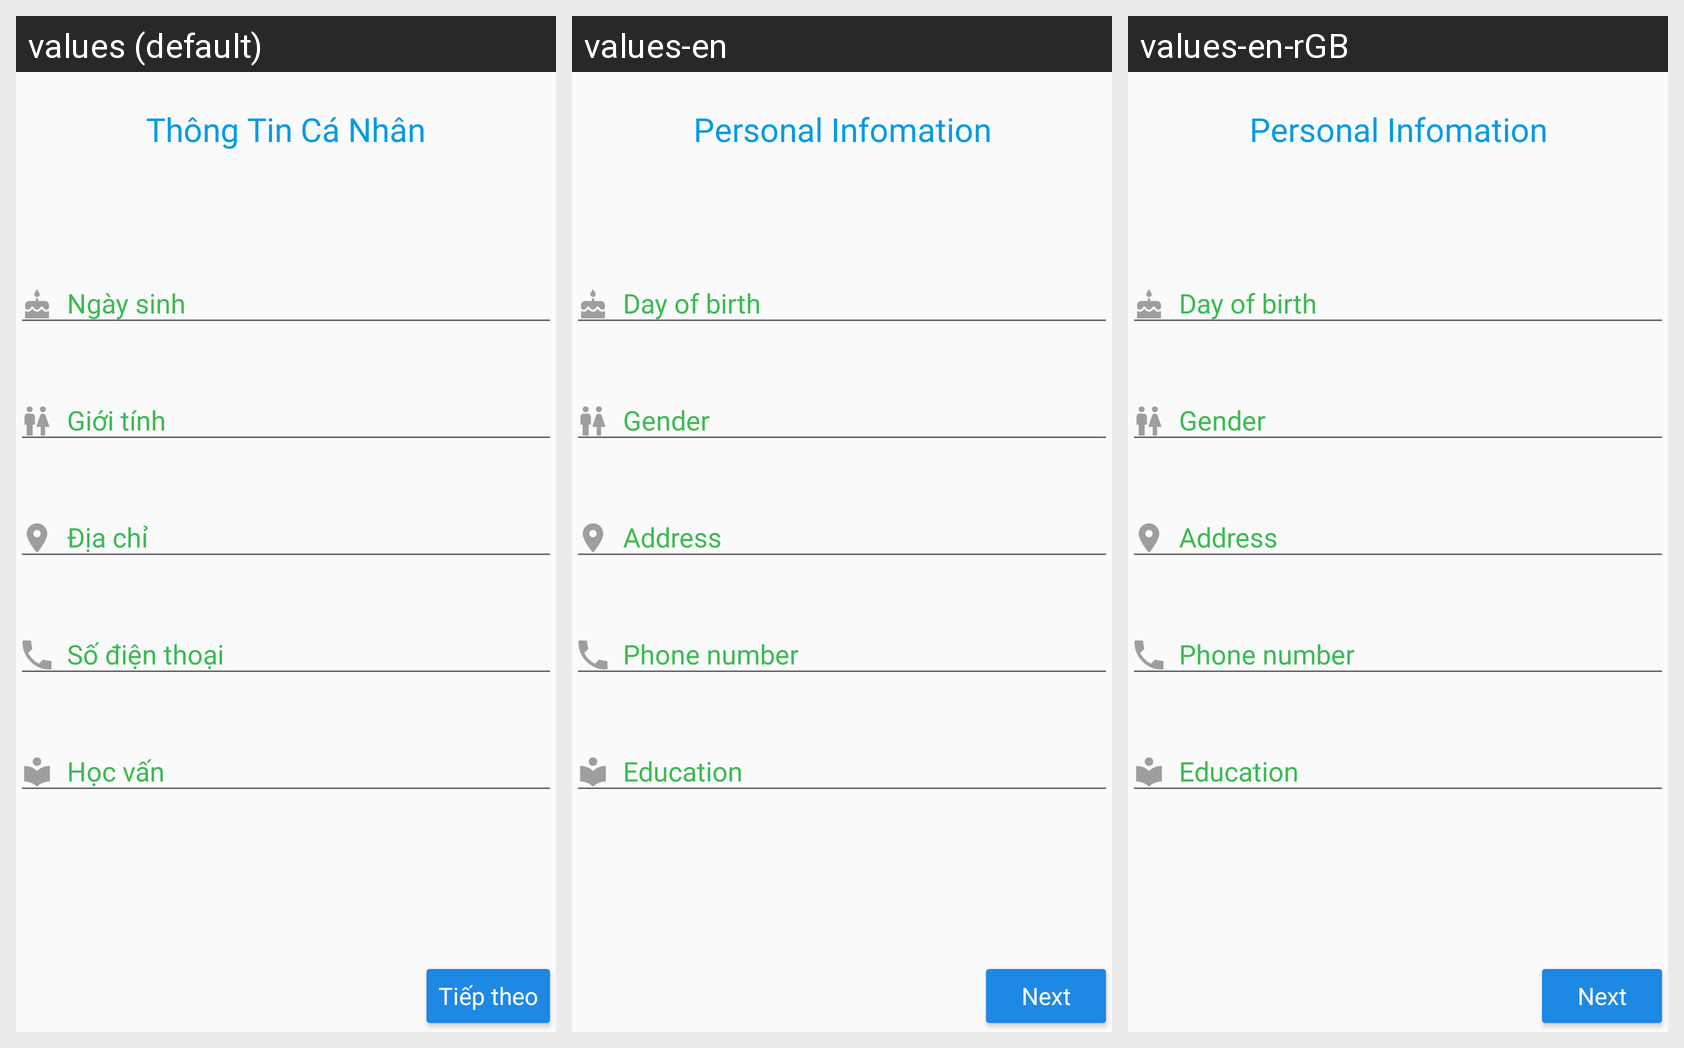

Locale-by-locale string values for the Android screen shown in this grid:
Android screen res/layout/fragment_personal_info.xml rendered under 3 locales, left to right: values (default), values-en, values-en-rGB. Device: Nexus 5 (rendered at 1080×1920; each locale shown at half size, 540×960, under a caption strip naming it); theme AppTheme.
Strings drawn on this screen, with the default value and each locale's value (text and hints the layout hard-codes, and strings that could not be matched under every locale, appear in the picture but are not listed):

personal_info_title
  values: Thông Tin Cá Nhân
  values-en: Personal Infomation
  values-en-rGB: Personal Infomation

hint_dob
  values: Ngày sinh
  values-en: Day of birth
  values-en-rGB: Day of birth

hint_gender
  values: Giới tính
  values-en: Gender
  values-en-rGB: Gender

hint_address
  values: Địa chỉ
  values-en: Address
  values-en-rGB: Address

hint_phone_number
  values: Số điện thoại
  values-en: Phone number
  values-en-rGB: Phone number

hint_education
  values: Học vấn
  values-en: Education
  values-en-rGB: Education

next
  values: Tiếp theo
  values-en: Next
  values-en-rGB: Next
